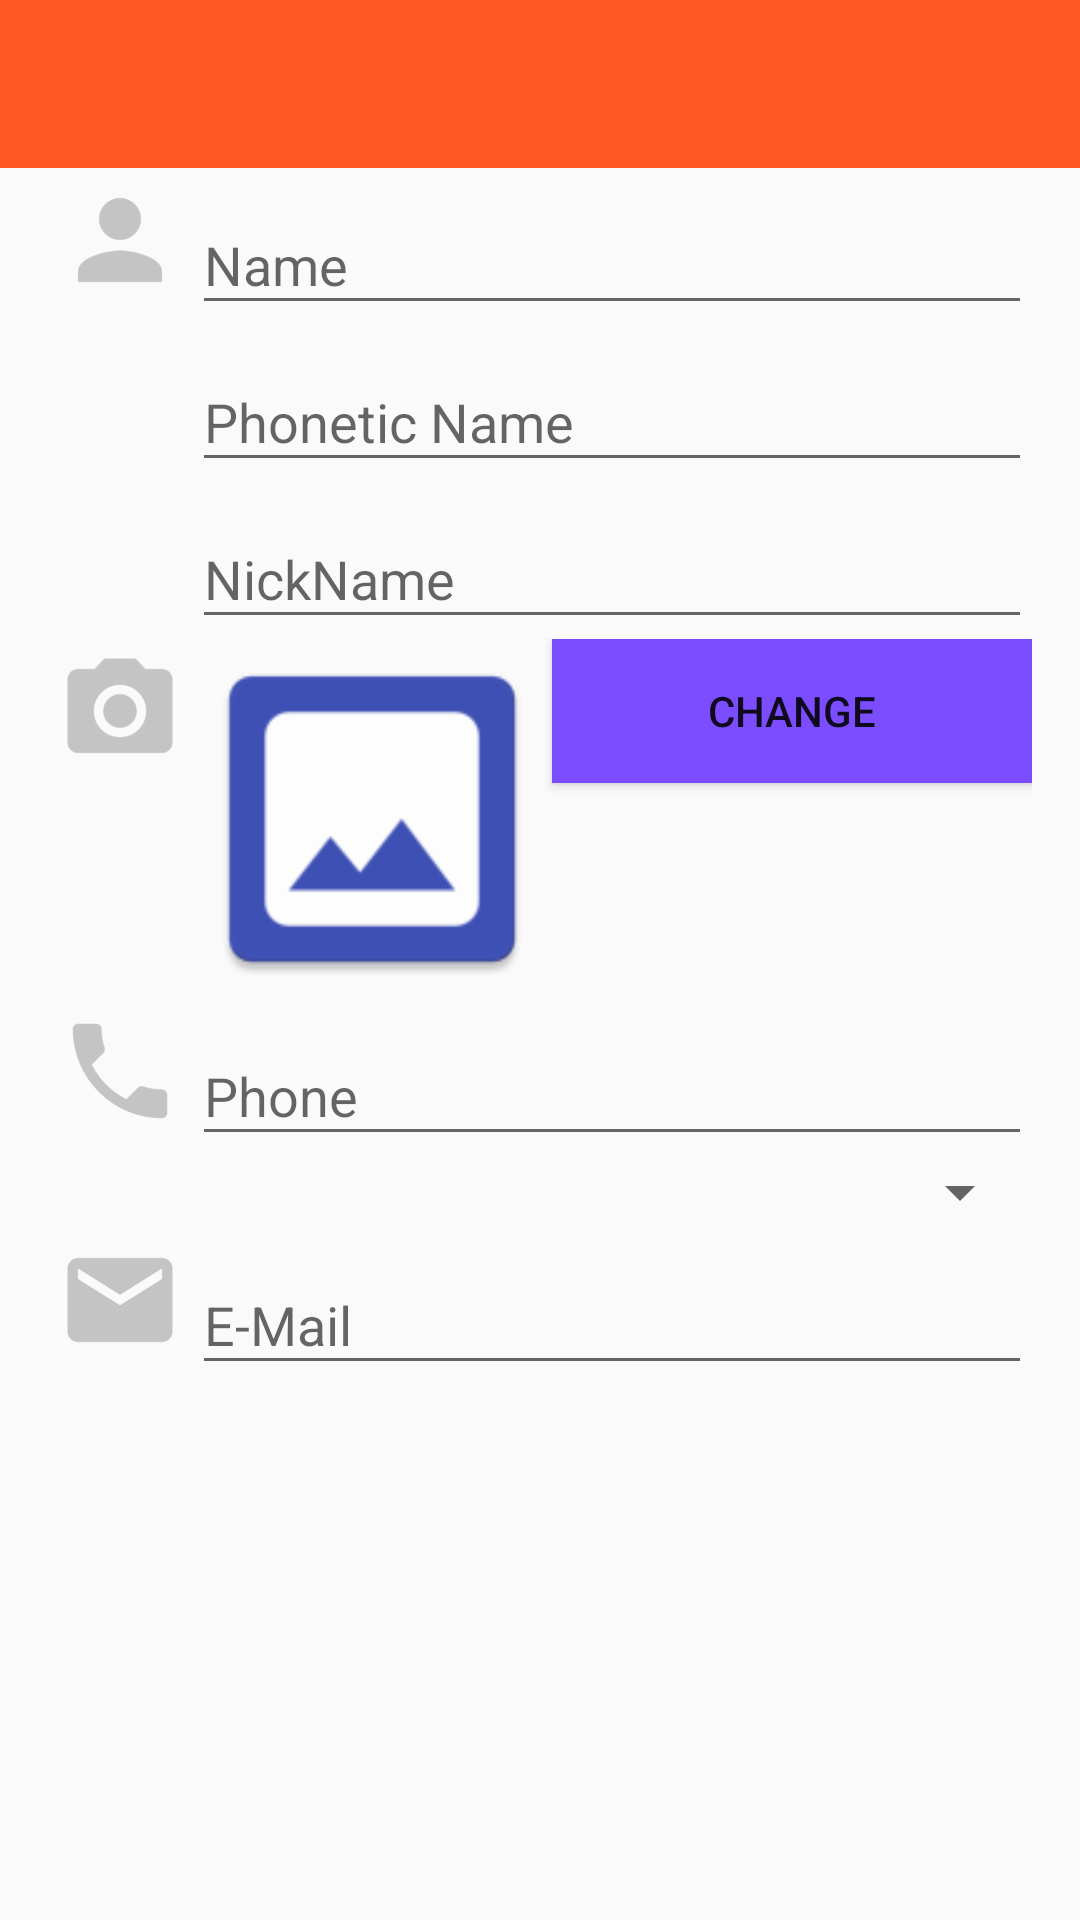

Write the Android layout XML for this screen, with the resource values it uses.
<!-- AndroidManifest.xml: application theme AppTheme -->
<!-- res/layout/activity_newplayer.xml -->
<?xml version="1.0" encoding="utf-8"?>
<LinearLayout xmlns:android="http://schemas.android.com/apk/res/android"
    xmlns:app="http://schemas.android.com/apk/res-auto"
    xmlns:tools="http://schemas.android.com/tools"
    android:layout_height="match_parent"
    android:layout_width="match_parent"
    android:orientation="vertical">
    <android.support.v7.widget.Toolbar
        android:id="@+id/toolbar"
        android:layout_width="match_parent"
        android:layout_height="wrap_content"
        android:background="?attr/colorPrimary"
        android:minHeight="?attr/actionBarSize"

        app:popupTheme="@style/ThemeOverlay.AppCompat.Light"
        android:theme="@style/ThemeOverlay.AppCompat.Dark.ActionBar"/>

<TableLayout
    android:layout_width="match_parent"
    android:layout_height="match_parent"
    android:layout_marginLeft="16dp"
    android:layout_marginRight="16dp"
    android:stretchColumns="1,2"
    tools:context=".newplayer">

    <TableRow
        android:layout_width="match_parent"
        android:layout_height="match_parent">

        <ImageView
            android:id="@+id/imageContact"
            android:layout_width="wrap_content"
            android:layout_height="wrap_content"
            android:contentDescription="@string/DescriptionUser"
            app:srcCompat="@mipmap/contact_image" />
        <android.support.design.widget.TextInputLayout
            android:layout_span="2"
            android:layout_width="wrap_content"
            android:layout_height="wrap_content">

            <EditText
                android:id="@+id/editName"
                android:layout_width="match_parent"
                android:layout_height="wrap_content"
                android:ems="10"
                android:hint="@string/EditName"
                android:inputType="textPersonName" />
        </android.support.design.widget.TextInputLayout>

    </TableRow>

    <TableRow
        android:layout_width="match_parent"
        android:layout_height="match_parent">

        <android.support.design.widget.TextInputLayout
            android:layout_span="2"
            android:layout_width="wrap_content"
            android:layout_height="wrap_content"
            android:layout_column="1">

            <EditText
                android:id="@+id/editPName"
                android:layout_width="match_parent"
                android:layout_height="wrap_content"
                android:ems="10"
                android:hint="@string/EditPName"
                android:inputType="textPersonName" />
        </android.support.design.widget.TextInputLayout>
    </TableRow>

    <TableRow
        android:layout_width="match_parent"
        android:layout_height="match_parent">

        <android.support.design.widget.TextInputLayout
            android:layout_span="2"
            android:layout_width="wrap_content"
            android:layout_height="wrap_content"
            android:layout_column="1">

            <EditText
                android:id="@+id/editNickName"
                android:layout_width="match_parent"
                android:layout_height="wrap_content"
                android:ems="10"
                android:hint="@string/EditNickNane"
                android:inputType="textPersonName" />
        </android.support.design.widget.TextInputLayout>

    </TableRow>

    <TableRow
        android:layout_width="match_parent"
        android:layout_height="match_parent">

        <ImageView
            android:id="@+id/imagePicture"
            android:layout_width="wrap_content"
            android:layout_height="wrap_content"
            android:contentDescription="@string/DescriptionImage"
            app:srcCompat="@mipmap/photo_image" />

        <ImageView
            android:id="@+id/imageProfilePicture"
            android:layout_width="wrap_content"
            android:layout_height="wrap_content"
            android:adjustViewBounds="true"
            android:contentDescription="@string/DescriptionProfilePic"
            android:scaleType="fitXY"
            app:srcCompat="@mipmap/profile_image" />

        <Button
            android:id="@+id/buttonChange"
            android:layout_width="wrap_content"
            android:layout_height="wrap_content"
            style="@style/MiEstilo"
            android:text="@string/buttonPicChange" />

    </TableRow>

    <TableRow
        android:layout_width="match_parent"
        android:layout_height="match_parent">

        <ImageView
            android:id="@+id/imagePhone"
            android:layout_width="wrap_content"
            android:layout_height="wrap_content"
            android:contentDescription="@string/DescriptionPhone"
            app:srcCompat="@mipmap/phone_image" />

        <android.support.design.widget.TextInputLayout
            android:layout_span="2"
            android:layout_width="wrap_content"
            android:layout_height="wrap_content"
            android:layout_column="1">

            <EditText
                android:id="@+id/editPhone"
                android:layout_width="match_parent"
                android:layout_height="wrap_content"
                android:layout_span="2"
                android:ems="10"
                android:hint="@string/EditPhone"
                android:inputType="phone" />
        </android.support.design.widget.TextInputLayout>


    </TableRow>

    <TableRow
        android:layout_width="match_parent"
        android:layout_height="match_parent">

        <Spinner
            android:id="@+id/spinner2"
            android:layout_width="match_parent"
            android:layout_column="2"
            android:layout_height="wrap_content" />
    </TableRow>

    <TableRow
        android:layout_width="match_parent"
        android:layout_height="match_parent">

        <ImageView
            android:id="@+id/imageEmail"
            android:layout_width="wrap_content"
            android:layout_height="wrap_content"
            android:contentDescription="@string/DescriptionEmail"
            app:srcCompat="@mipmap/email_image" />

        <android.support.design.widget.TextInputLayout
            android:layout_span="2"
            android:layout_width="wrap_content"
            android:layout_height="wrap_content"
            android:layout_column="1">

            <EditText
                android:id="@+id/editEmail"
                android:layout_width="match_parent"
                android:layout_height="wrap_content"
                android:ems="10"
                android:hint="@string/EditEmail"
                android:inputType="textEmailAddress" />
        </android.support.design.widget.TextInputLayout>
    </TableRow>
</TableLayout>
</LinearLayout>
<!-- resources referenced by this layout -->
<resources>
  <!-- mipmap contact_image: png bitmap (mipmap-hdpi, 647 bytes) -->
  <!-- mipmap email_image: png bitmap (mipmap-hdpi, 530 bytes) -->
  <!-- mipmap phone_image: png bitmap (mipmap-hdpi, 762 bytes) -->
  <!-- mipmap photo_image: png bitmap (mipmap-hdpi, 727 bytes) -->
  <!-- mipmap profile_image: png bitmap (mipmap-hdpi, 1108 bytes) -->
  <string name="DescriptionEmail">Email icon</string>
  <string name="DescriptionImage">Image icon</string>
  <string name="DescriptionPhone">Phone icon</string>
  <string name="DescriptionProfilePic">Profile Picture</string>
  <string name="DescriptionUser">User icon</string>
  <string name="EditEmail">E-Mail</string>
  <string name="EditName">Name</string>
  <string name="EditNickNane">NickName</string>
  <string name="EditPName">Phonetic Name</string>
  <string name="EditPhone">Phone</string>
  <string name="buttonPicChange">Change</string>
  <style name="MiEstilo">
          <item name="android:background">@color/colorAccent</item>
      </style>
  <style name="AppTheme" parent="Theme.AppCompat.Light.NoActionBar">
          
          <item name="colorPrimary">@color/colorPrimary</item>
          <item name="colorPrimaryDark">@color/colorPrimaryDark</item>
          <item name="colorAccent">@color/colorAccent</item>
      </style>
  <color name="colorAccent">#7C4DFF</color>
  <color name="colorPrimary">#FF5722</color>
  <color name="colorPrimaryDark">#E64A19</color>
</resources>
